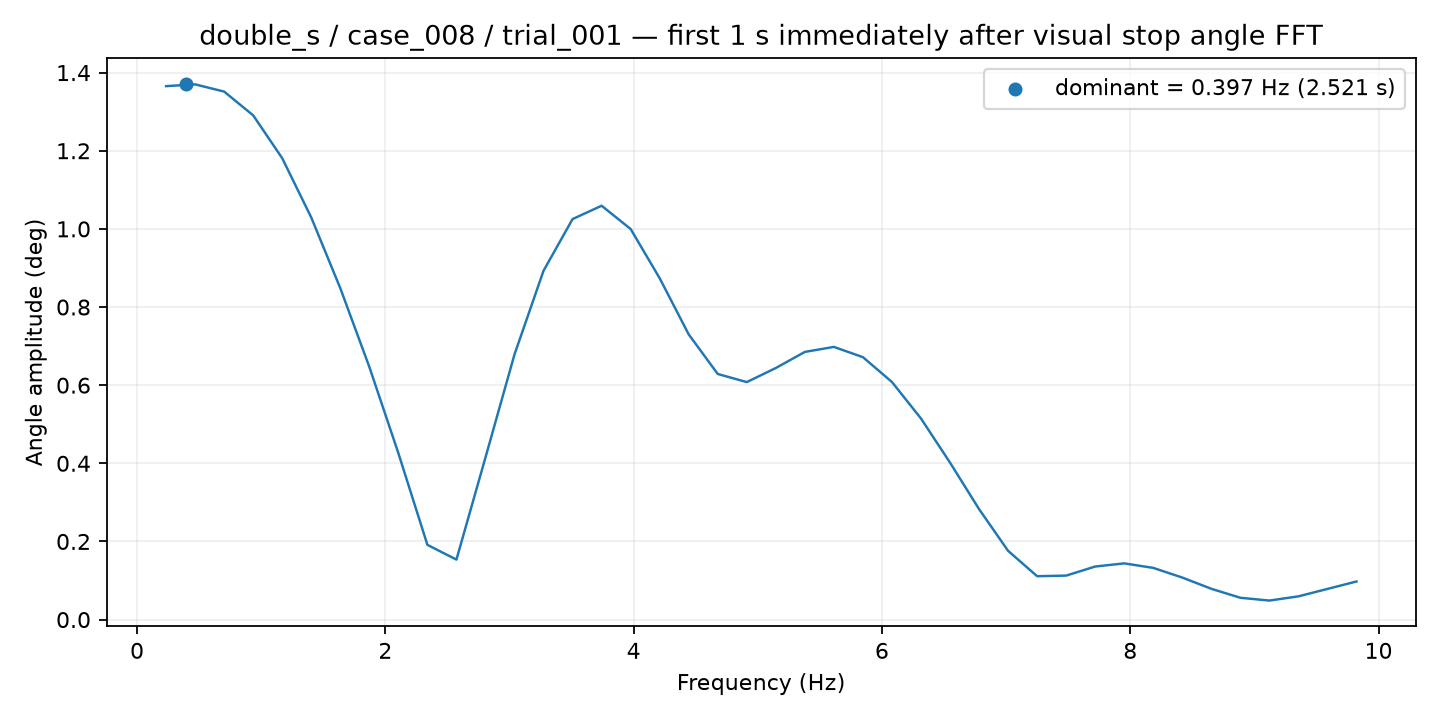

Data behind this chart, as committed beside it:
frequency_hz, amplitude_deg
0.2339, 1.365
0.4677, 1.37
0.7016, 1.351
0.9355, 1.291
1.169, 1.181
1.403, 1.029
1.637, 0.8481
1.871, 0.6467
2.105, 0.426
2.339, 0.1913
2.573, 0.1536
2.806, 0.4149
3.04, 0.6788
3.274, 0.8929
3.508, 1.025
3.742, 1.059
3.976, 0.9997
4.21, 0.8737
4.443, 0.7299
4.677, 0.6287
4.911, 0.6078
5.145, 0.6439
5.379, 0.6851
5.613, 0.6979
5.847, 0.6717
6.08, 0.6081
6.314, 0.5147
6.548, 0.4018
6.782, 0.2828
7.016, 0.176
7.25, 0.111
7.484, 0.1126
7.718, 0.1358
7.951, 0.1439
8.185, 0.1323
8.419, 0.1076
8.653, 0.07884
8.887, 0.05586
9.121, 0.0487
9.355, 0.05947
9.588, 0.07849
9.822, 0.09753
